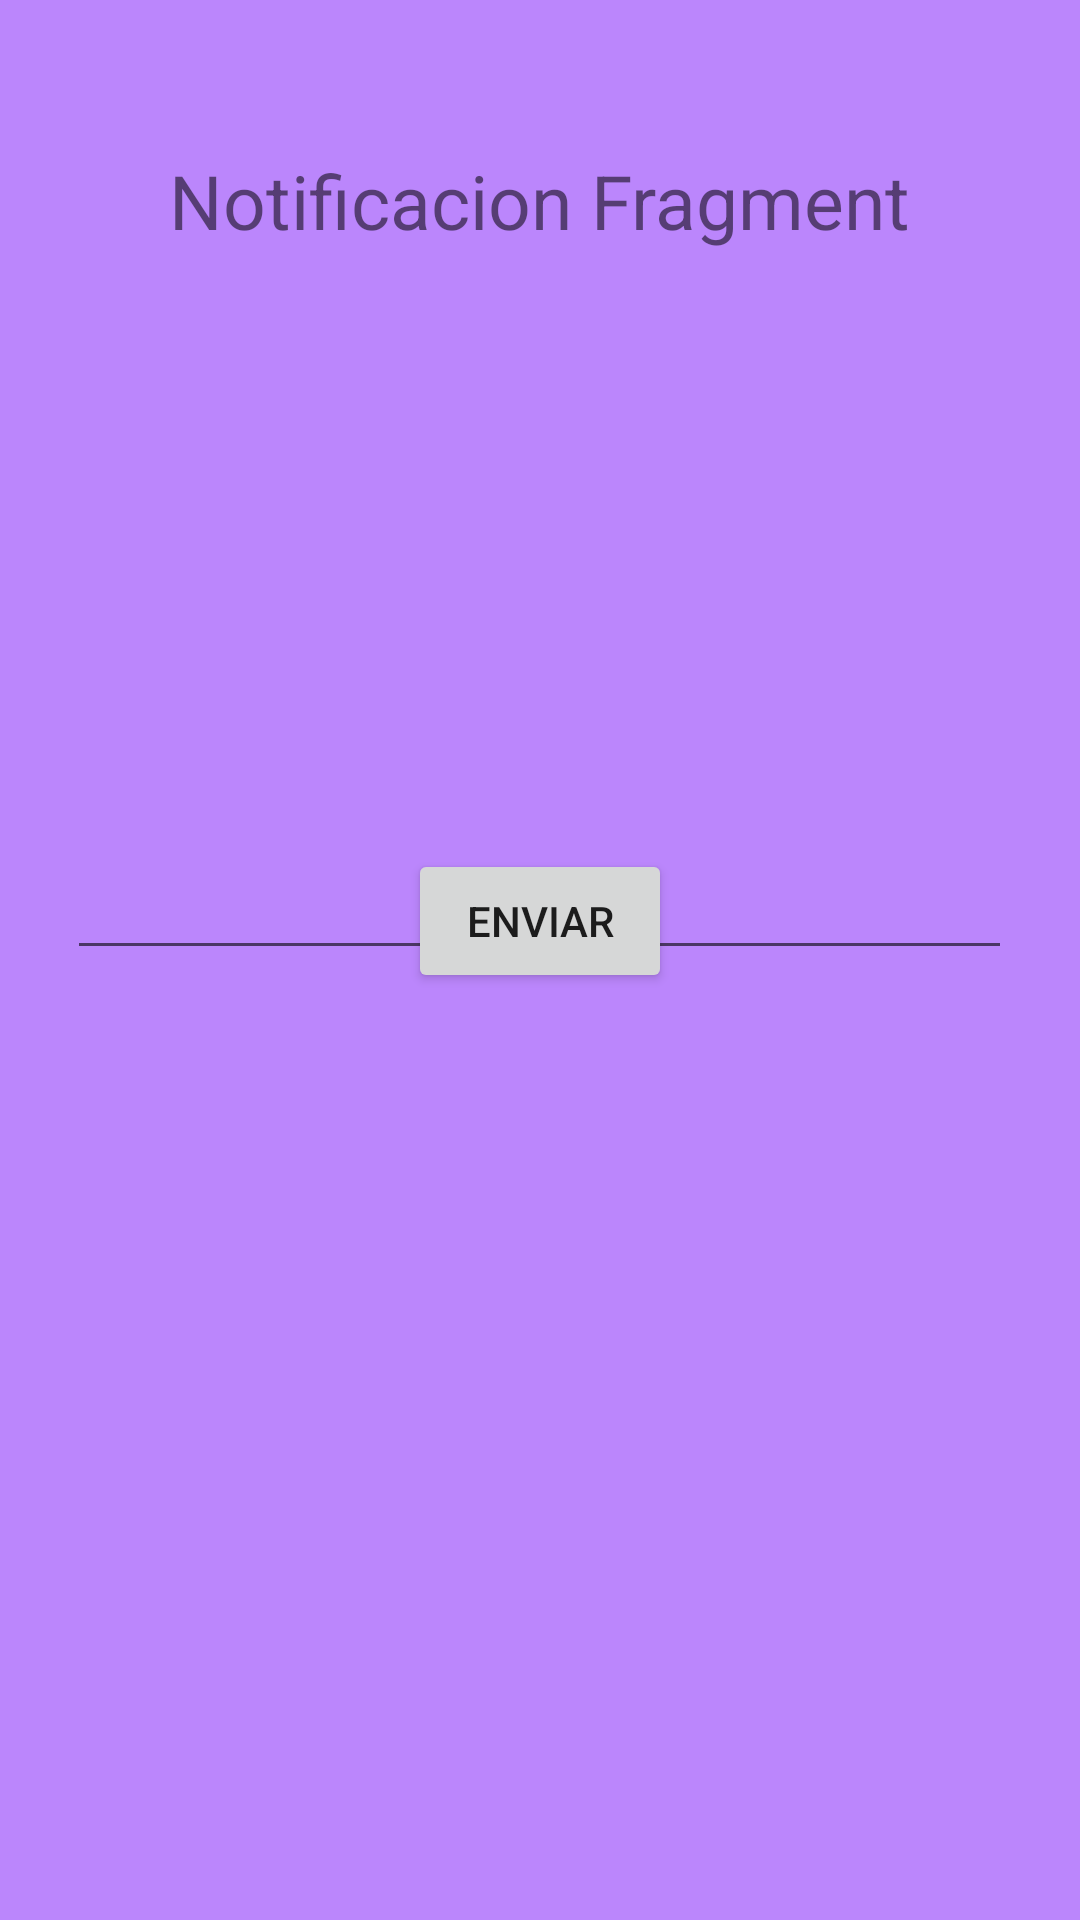

Produce the Android XML layout that renders to this screen, including the resource entries it uses.
<!-- AndroidManifest.xml: application theme Theme.Lab_07_IDNP -->
<!-- res/layout/fragment_notificacion.xml -->
<?xml version="1.0" encoding="utf-8"?>
<RelativeLayout xmlns:android="http://schemas.android.com/apk/res/android"
    xmlns:tools="http://schemas.android.com/tools"
    android:layout_width="match_parent"
    android:layout_height="match_parent"
    android:background="@color/purple_200"
    tools:context=".NotificacionFragment">

    
    <TextView
        android:layout_width="wrap_content"
        android:layout_height="wrap_content"
        android:text="Notificacion Fragment"
        android:textSize="25dp"
        android:layout_marginTop="50dp"
        android:layout_centerHorizontal="true"/>

    <TextView
        android:id="@+id/dataFrom1"
        android:layout_width="wrap_content"
        android:layout_height="wrap_content"
        android:text=""
        android:layout_centerHorizontal="true"
        android:layout_marginTop="150dp"/>
    <EditText
        android:id="@+id/textofragment2"
        android:layout_width="wrap_content"
        android:layout_height="wrap_content"
        android:layout_alignParentTop="true"
        android:layout_centerHorizontal="true"
        android:layout_marginTop="282dp"
        android:ems="15"
        android:inputType="textPersonName"
        android:text="" />

    <Button
        android:id="@+id/buttonNotificacion"
        android:layout_width="wrap_content"
        android:layout_height="wrap_content"
        android:layout_alignParentBottom="true"
        android:layout_centerHorizontal="true"
        android:layout_marginBottom="309dp"
        android:text="Enviar" />

</RelativeLayout>
<!-- resources referenced by this layout -->
<resources>
  <color name="purple_200">#FFBB86FC</color>
  <style name="Theme.Lab_07_IDNP" parent="Theme.MaterialComponents.DayNight.NoActionBar">
          
          <item name="colorPrimary">@color/purple_500</item>
          <item name="colorPrimaryVariant">@color/purple_700</item>
          <item name="colorOnPrimary">@color/white</item>
          
          <item name="colorSecondary">@color/teal_200</item>
          <item name="colorSecondaryVariant">@color/teal_700</item>
          <item name="colorOnSecondary">@color/black</item>
          
          <item name="android:statusBarColor">?attr/colorPrimaryVariant</item>
          
      </style>
  <color name="purple_500">#FF6200EE</color>
  <color name="purple_700">#FF3700B3</color>
  <color name="white">#FFFFFFFF</color>
  <color name="teal_200">#FF03DAC5</color>
  <color name="teal_700">#FF018786</color>
  <color name="black">#FF000000</color>
</resources>
